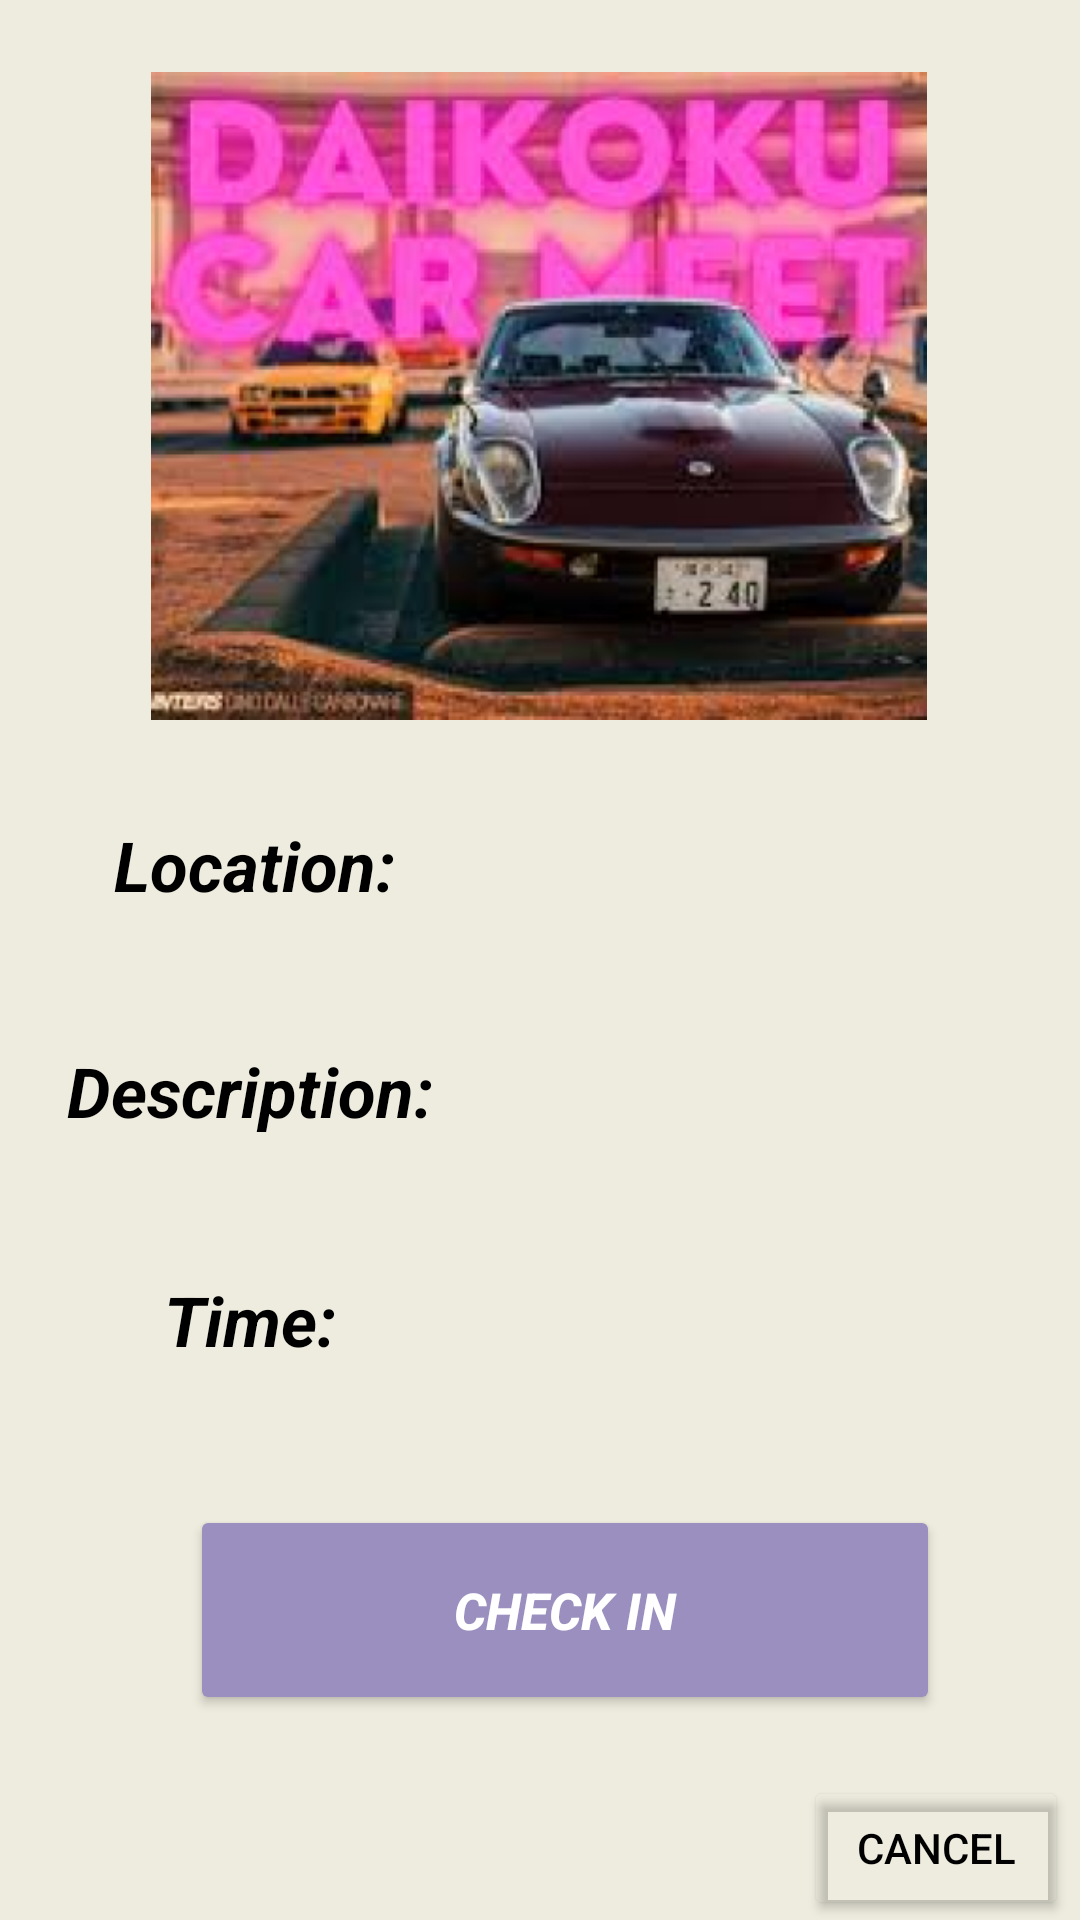

Layout XML and referenced resources for this Android screen:
<!-- AndroidManifest.xml: application theme Theme.MergeFault -->
<!-- res/layout/attendee_check_in_screen.xml -->
<?xml version="1.0" encoding="utf-8"?>
<androidx.constraintlayout.widget.ConstraintLayout xmlns:android="http://schemas.android.com/apk/res/android"
    xmlns:app="http://schemas.android.com/apk/res-auto"
    xmlns:tools="http://schemas.android.com/tools"
    android:layout_width="match_parent"
    android:layout_height="match_parent"
    tools:context=".AttendeeCheckInScreenActivity"
    android:background="#EEECDE">

    <ImageView
        android:id="@+id/eventPoster"
        android:layout_width="276dp"
        android:layout_height="216dp"
        android:layout_marginTop="24dp"
        android:src="@drawable/eventposter"
        app:layout_constraintBottom_toBottomOf="parent"
        app:layout_constraintEnd_toEndOf="parent"
        app:layout_constraintHorizontal_bias="0.496"
        app:layout_constraintStart_toStartOf="parent"
        app:layout_constraintTop_toTopOf="parent"
        app:layout_constraintVertical_bias="0.0" />

    <TextView
        android:id="@+id/location"
        android:layout_width="150sp"
        android:layout_height="wrap_content"
        android:gravity="center"
        android:text="Location: "
        android:textColor="@color/black"
        android:textSize="23sp"
        android:textStyle="bold|italic"
        app:layout_constraintBottom_toBottomOf="parent"
        app:layout_constraintEnd_toEndOf="parent"
        app:layout_constraintHorizontal_bias="0.061"
        app:layout_constraintStart_toStartOf="parent"
        app:layout_constraintTop_toBottomOf="@+id/eventPoster"
        app:layout_constraintVertical_bias="0.089" />

    <TextView
        android:id="@+id/description"
        android:layout_width="150sp"
        android:layout_height="wrap_content"
        android:gravity="center"
        android:text="Description: "
        android:textColor="@color/black"
        android:textSize="23sp"
        android:textStyle="bold|italic"
        app:layout_constraintBottom_toBottomOf="parent"
        app:layout_constraintEnd_toEndOf="parent"
        app:layout_constraintHorizontal_bias="0.053"
        app:layout_constraintStart_toStartOf="parent"
        app:layout_constraintTop_toBottomOf="@+id/eventPoster"
        app:layout_constraintVertical_bias="0.293" />

    <TextView
        android:id="@+id/time"
        android:layout_width="150sp"
        android:layout_height="wrap_content"
        android:gravity="center"
        android:text="Time: "
        android:textColor="@color/black"
        android:textSize="23sp"
        android:textStyle="bold|italic"
        app:layout_constraintBottom_toBottomOf="parent"
        app:layout_constraintEnd_toEndOf="parent"
        app:layout_constraintHorizontal_bias="0.053"
        app:layout_constraintStart_toStartOf="parent"
        app:layout_constraintTop_toBottomOf="@+id/eventPoster" />

    <Button
        android:id="@+id/cancelButton"
        android:layout_width="wrap_content"
        android:layout_height="wrap_content"
        android:layout_marginEnd="4dp"
        android:backgroundTint="#00FFFFFF"
        android:text="Cancel"
        android:textColor="@color/black"
        android:textSize="14sp"
        app:layout_constraintBottom_toBottomOf="parent"
        app:layout_constraintEnd_toEndOf="parent"
        app:layout_constraintTop_toTopOf="parent"
        app:layout_constraintVertical_bias="1.0" />

    

    <Button
        android:id="@+id/checkInButton"
        android:layout_width="250sp"
        android:layout_height="70sp"
        android:backgroundTint="#9A8FBF"
        android:text="Check In"
        android:textColor="@color/white"
        android:textSize="17sp"
        android:textStyle="bold|italic"
        app:layout_constraintBottom_toBottomOf="parent"
        app:layout_constraintEnd_toEndOf="parent"
        app:layout_constraintHorizontal_bias="0.577"
        app:layout_constraintStart_toStartOf="parent"
        app:layout_constraintTop_toBottomOf="@+id/eventPoster"
        app:layout_constraintVertical_bias="0.793"
        android:onClick="onCheckInButtonClick" />

    <TextView
        android:id="@+id/CheckInLocationText"
        android:layout_width="200dp"
        android:layout_height="wrap_content"
        android:textSize="20sp"
        app:layout_constraintBottom_toBottomOf="@+id/location"
        app:layout_constraintEnd_toEndOf="parent"
        app:layout_constraintStart_toEndOf="@+id/location"
        app:layout_constraintTop_toTopOf="@+id/location" />

    <TextView
        android:id="@+id/CheckInDescriptionText"
        android:layout_width="200dp"
        android:layout_height="wrap_content"
        android:textSize="20sp"
        app:layout_constraintBottom_toBottomOf="@+id/description"
        app:layout_constraintEnd_toEndOf="parent"
        app:layout_constraintStart_toEndOf="@+id/description"
        app:layout_constraintTop_toTopOf="@+id/description" />

    <TextView
        android:id="@+id/CheckInTimeText"
        android:layout_width="200dp"
        android:layout_height="wrap_content"
        android:textSize="20sp"
        app:layout_constraintBottom_toBottomOf="@+id/time"
        app:layout_constraintEnd_toEndOf="parent"
        app:layout_constraintStart_toEndOf="@+id/time"
        app:layout_constraintTop_toTopOf="@+id/time" />

</androidx.constraintlayout.widget.ConstraintLayout>
<!-- resources referenced by this layout -->
<resources>
  <color name="black">#FF000000</color>
  <color name="white">#FFFFFFFF</color>
  <!-- drawable eventposter: png bitmap (drawable, 342321 bytes) -->
  <style name="Theme.MergeFault" parent="Base.Theme.MergeFault" />
  <style name="Base.Theme.MergeFault" parent="Theme.Material3.DayNight.NoActionBar">
          
          
      </style>
</resources>
